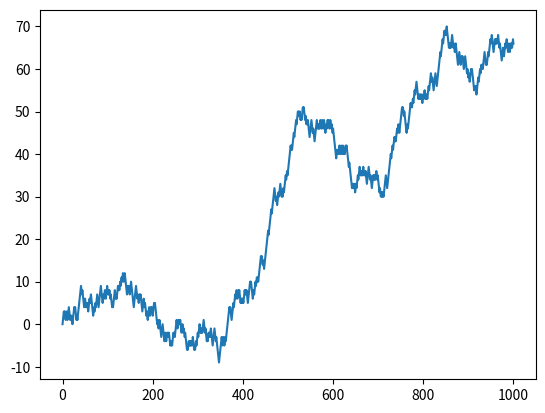

Write Python code to recreate this figure.
# random walk plot
import numpy as np
import matplotlib.pyplot as plt
import random

position = 0
walk = [position]
steps = 1000
for i in range(steps):
    step =  1 if random.randint(0, 1) else -1
    position += step
    walk.append(position)

plt.plot(walk)
# plt.draw()
# print("something going on")
plt.show()
